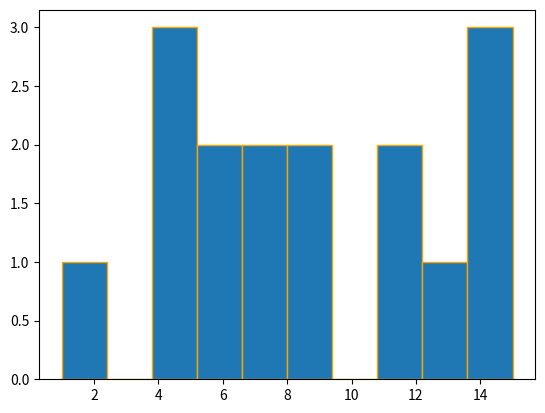

Write the Python code that produced this figure.
# -*- coding: utf-8 -*-
"""
Created on Wed Nov 17 16:29:44 2021

@author: Abdelrahman
"""
from random import randint
import matplotlib.pyplot as plt


def lcg(a, c, m,x):
        
    x0 = (a*x + c) % m
    return x


list = []


for i in range(16):
    if i>=8:
        x = randint(0,8)
    if i< 8:
        x=randint(8, 16)
    
        
   
    
    list.append(lcg(5,3,8,x))
   
    
plt.hist(list, 10, edgecolor='orange')



print (list)    